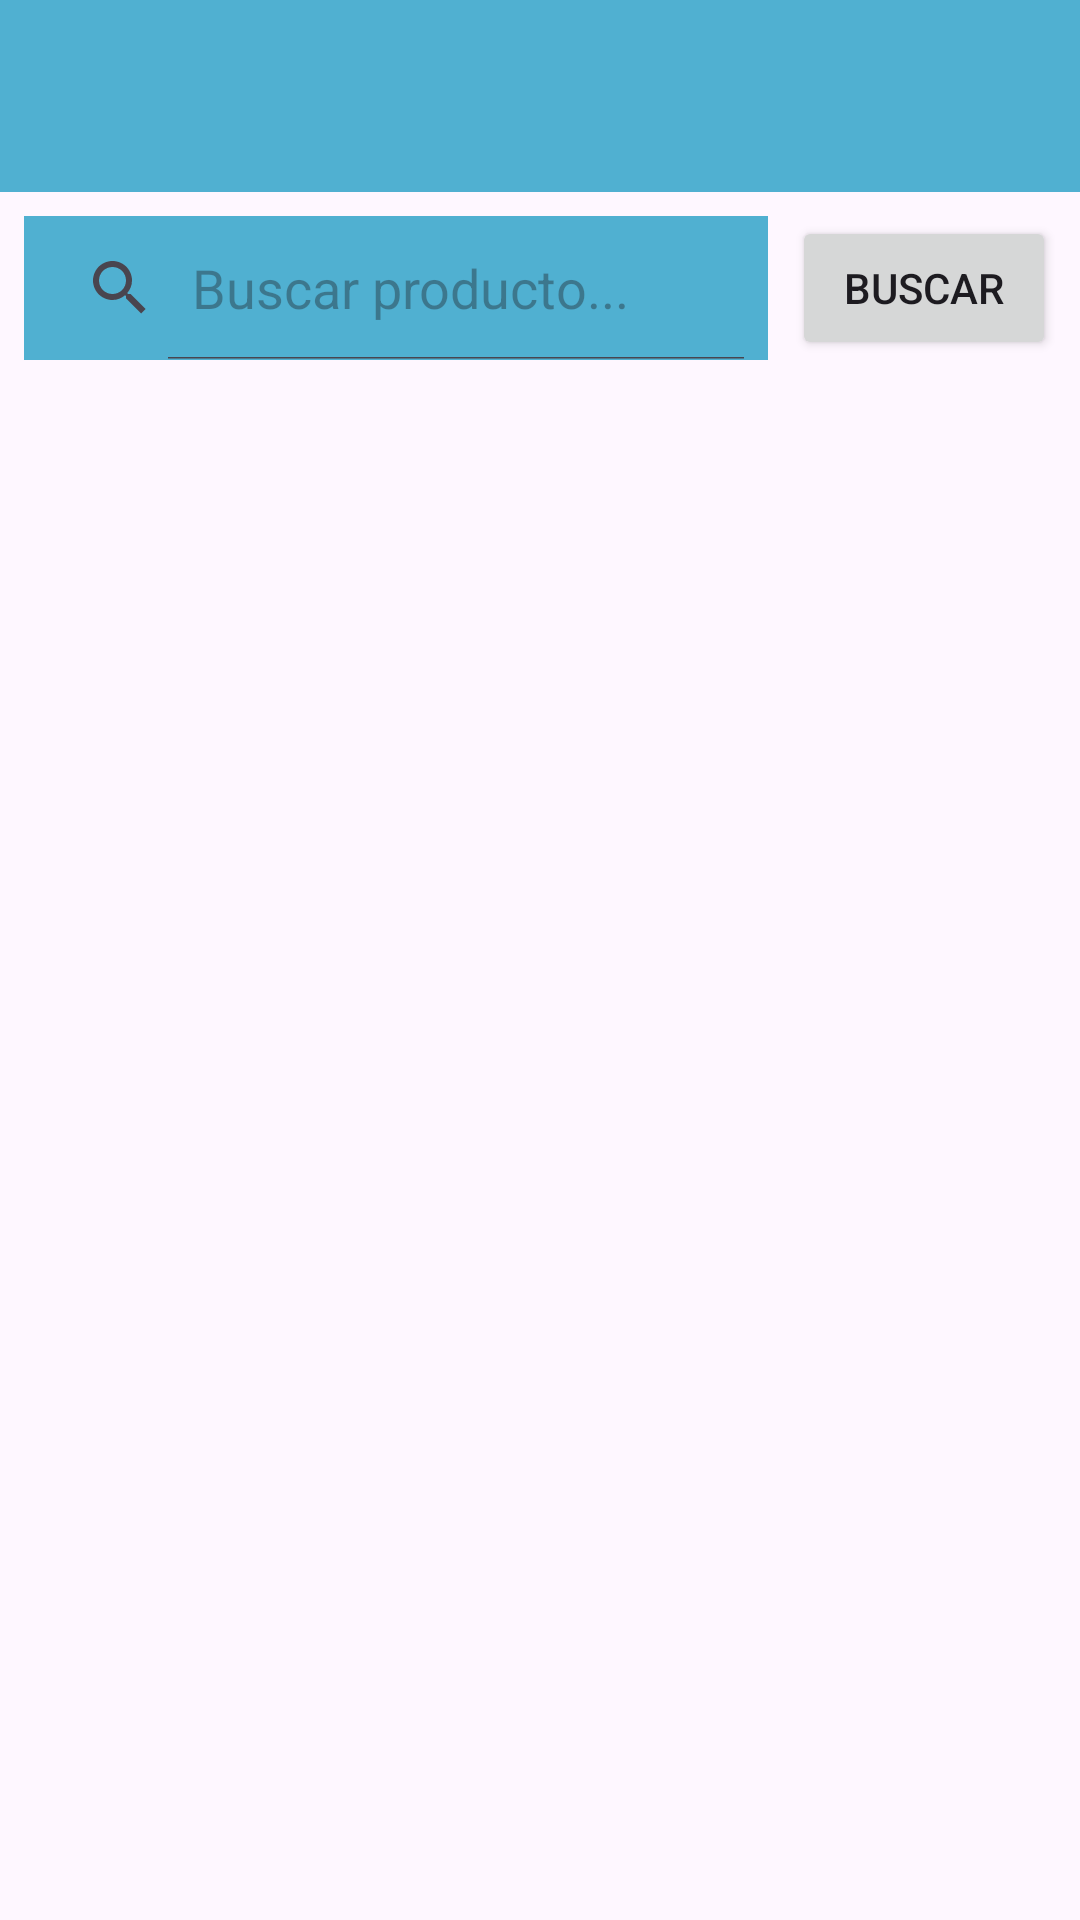

Write the Android layout XML for this screen, with the resource values it uses.
<!-- AndroidManifest.xml: application theme Theme.ProductSearch -->
<!-- res/layout/activity_main.xml -->
<?xml version="1.0" encoding="utf-8"?>
<LinearLayout xmlns:android="http://schemas.android.com/apk/res/android"
    xmlns:tools="http://schemas.android.com/tools"
    android:layout_width="match_parent"
    android:layout_height="wrap_content"
    xmlns:app="http://schemas.android.com/apk/res-auto"
    android:orientation="vertical"
    tools:context=".MainActivity">

    <androidx.appcompat.widget.Toolbar
        android:id="@+id/my_toolbar"
        android:layout_width="match_parent"
        android:layout_height="?attr/actionBarSize"
        android:background="@color/blue"
        android:elevation="4dp"
        android:theme="@style/ThemeOverlay.AppCompat.Dark.ActionBar"
        app:popupTheme="@style/ThemeOverlay.AppCompat.Light" />

    <LinearLayout
        android:layout_width="match_parent"
        android:layout_height="wrap_content"
        android:orientation="horizontal"
        android:gravity="center_vertical"
        android:padding="8dp"> <SearchView
        android:id="@+id/svSearchProduct"
        android:layout_width="0dp"
        android:layout_height="wrap_content"
        android:layout_weight="1"
        android:background="@color/blue"
        android:queryHint="Buscar producto..."
        android:iconifiedByDefault="false" /> <Button
        android:id="@+id/btnAcceptSearch"
        android:layout_width="wrap_content"
        android:layout_height="wrap_content"
        android:text="Buscar"
        android:layout_marginStart="8dp"/> </LinearLayout>

    <androidx.recyclerview.widget.RecyclerView
        android:id="@+id/rvSearchProduct"
        android:layout_width="match_parent"
        android:layout_height="wrap_content"
        android:padding="5dp" />

    <ProgressBar
        android:id="@+id/progressBar"
        style="?android:attr/progressBarStyle"
        android:layout_width="match_parent"
        android:layout_height="match_parent"
        android:visibility="invisible" />


</LinearLayout>
<!-- resources referenced by this layout -->
<resources>
  <color name="blue">#50B0D1</color>
  <style name="Theme.ProductSearch" parent="Base.Theme.ProductSearch" />
  <style name="Base.Theme.ProductSearch" parent="Theme.Material3.DayNight.NoActionBar">
          
          
      </style>
</resources>
